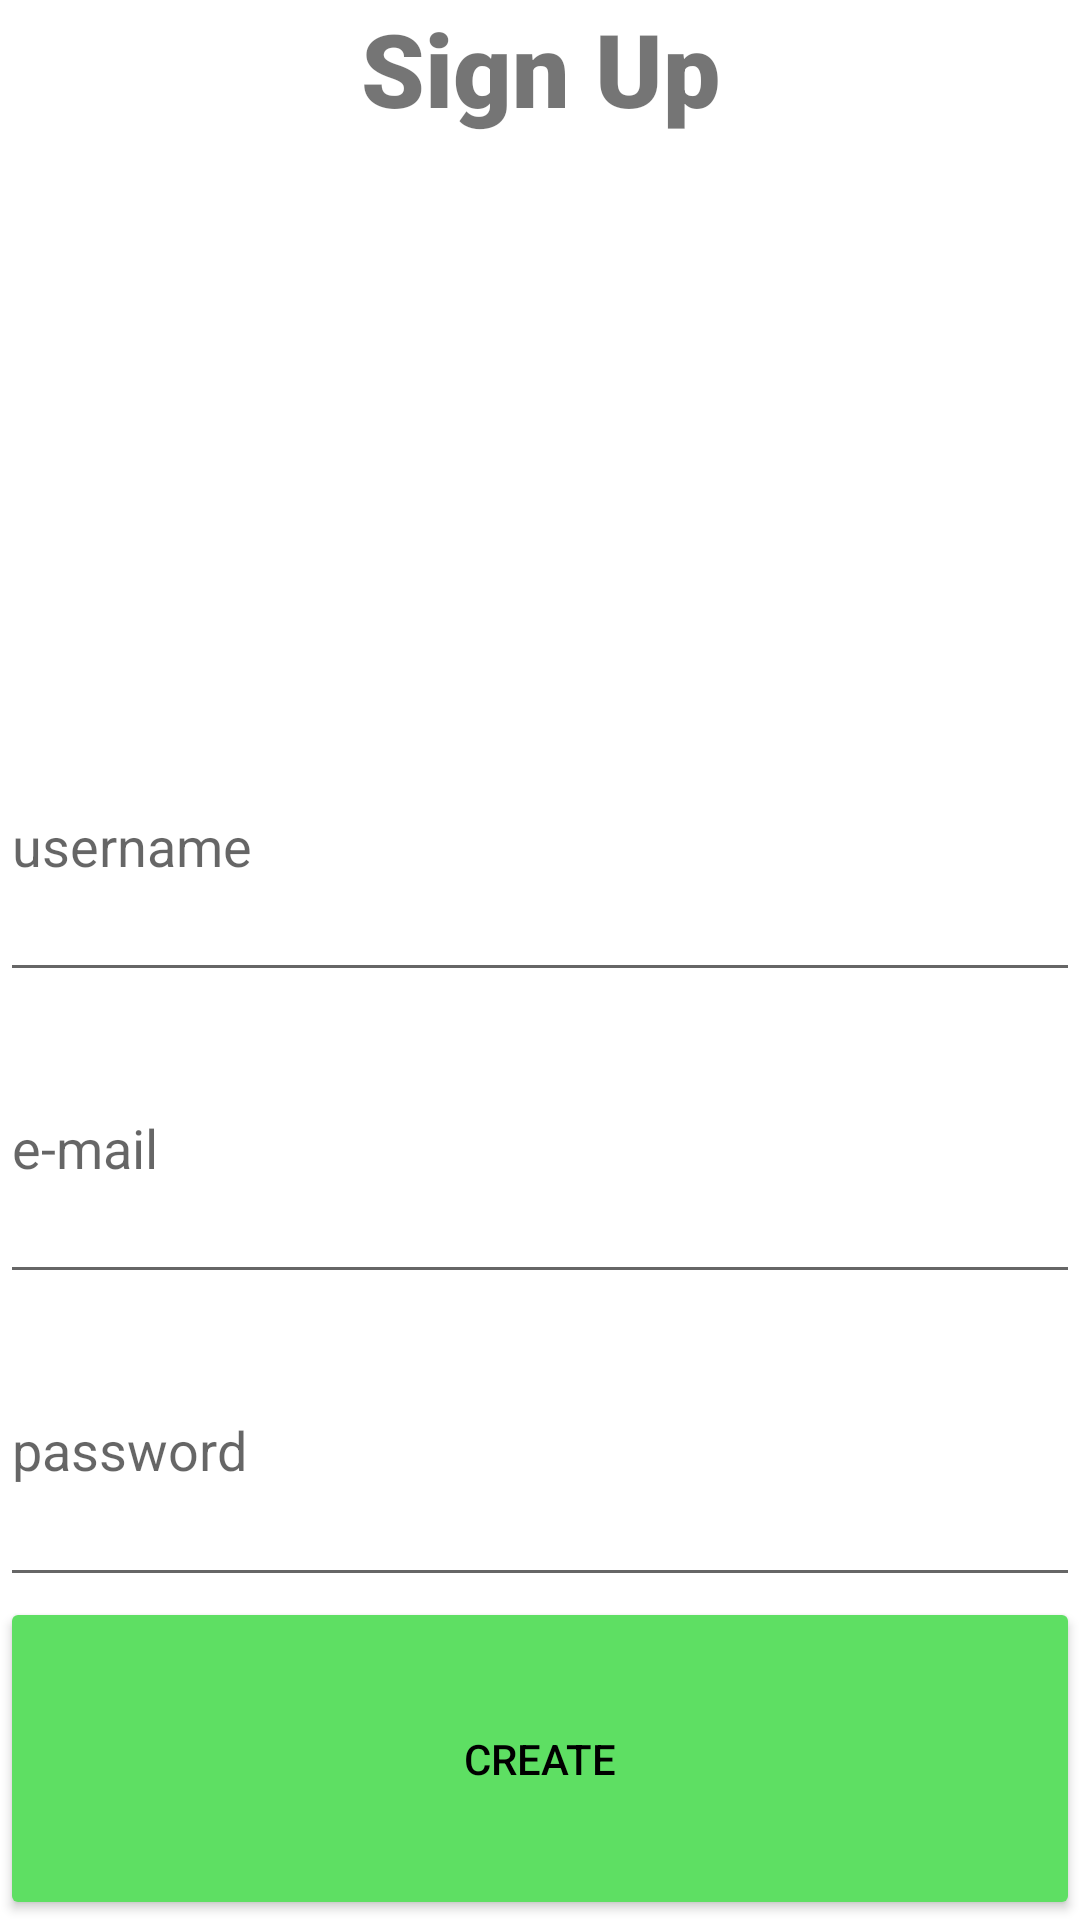

Reconstruct the res/layout file that produces this screen, plus the resources it refers to.
<!-- AndroidManifest.xml: application theme Theme.UniNote -->
<!-- res/layout/activity_sign_up.xml -->
<?xml version="1.0" encoding="utf-8"?>
<LinearLayout xmlns:android="http://schemas.android.com/apk/res/android"
    xmlns:app="http://schemas.android.com/apk/res-auto"
    xmlns:tools="http://schemas.android.com/tools"
    android:layout_width="match_parent"
    android:layout_height="wrap_content"
    android:layout_margin="16dp"
    android:orientation="vertical"
    tools:context=".LoginActivity">

    <TextView
        android:id="@+id/Title"
        android:layout_width="match_parent"
        android:layout_height="52dp"
        android:layout_weight="3"
        android:fontFamily="sans-serif-black"
        android:text="Sign Up"
        android:textAlignment="center"
        android:textSize="34sp"
        android:typeface="sans" />

    <EditText
        android:id="@+id/etUsername"
        android:layout_width="match_parent"
        android:layout_height="wrap_content"
        android:layout_weight="1"
        android:ems="10"
        android:hint="username"/>

    <EditText
        android:id="@+id/etEmail"
        android:layout_width="match_parent"
        android:layout_height="wrap_content"
        android:layout_weight="1"
        android:ems="10"
        android:hint="@string/username"
        android:inputType="textEmailAddress"/>

    <EditText
        android:id="@+id/etPassword"
        android:layout_width="match_parent"
        android:layout_height="wrap_content"
        android:layout_weight="1"
        android:ems="10"
        android:hint="@string/password"
        android:inputType="textPassword" />

    <Button
        android:id="@+id/btnSignUp"
        android:layout_width="match_parent"
        android:layout_height="wrap_content"
        android:layout_weight="1"
        android:backgroundTint="#5EDF63"
        android:text="Create"
        android:textColor="@android:color/black"
        app:cornerRadius="100dp" />

</LinearLayout>
<!-- resources referenced by this layout -->
<resources>
  <string name="password">password</string>
  <string name="username">e-mail</string>
  <style name="Theme.UniNote" parent="Theme.MaterialComponents.DayNight.DarkActionBar">
          
          <item name="colorPrimary">@color/purple_500</item>
          <item name="colorPrimaryVariant">@color/purple_700</item>
          <item name="colorOnPrimary">@color/white</item>
          
          <item name="colorSecondary">@color/teal_200</item>
          <item name="colorSecondaryVariant">@color/teal_700</item>
          <item name="colorOnSecondary">@color/black</item>
          
          <item name="android:statusBarColor" tools:targetApi="l">?attr/colorPrimaryVariant</item>
          
      </style>
  <!-- not gathered from this repository: default colours our renderer supplied (Android Studio template values) -->
  <color name="purple_500">#FF6200EE</color>
  <color name="purple_700">#FF3700B3</color>
  <color name="teal_200">#FF03DAC5</color>
  <color name="teal_700">#FF018786</color>
  <color name="black">#FF000000</color>
  <color name="white">#FFFFFFFF</color>
</resources>
